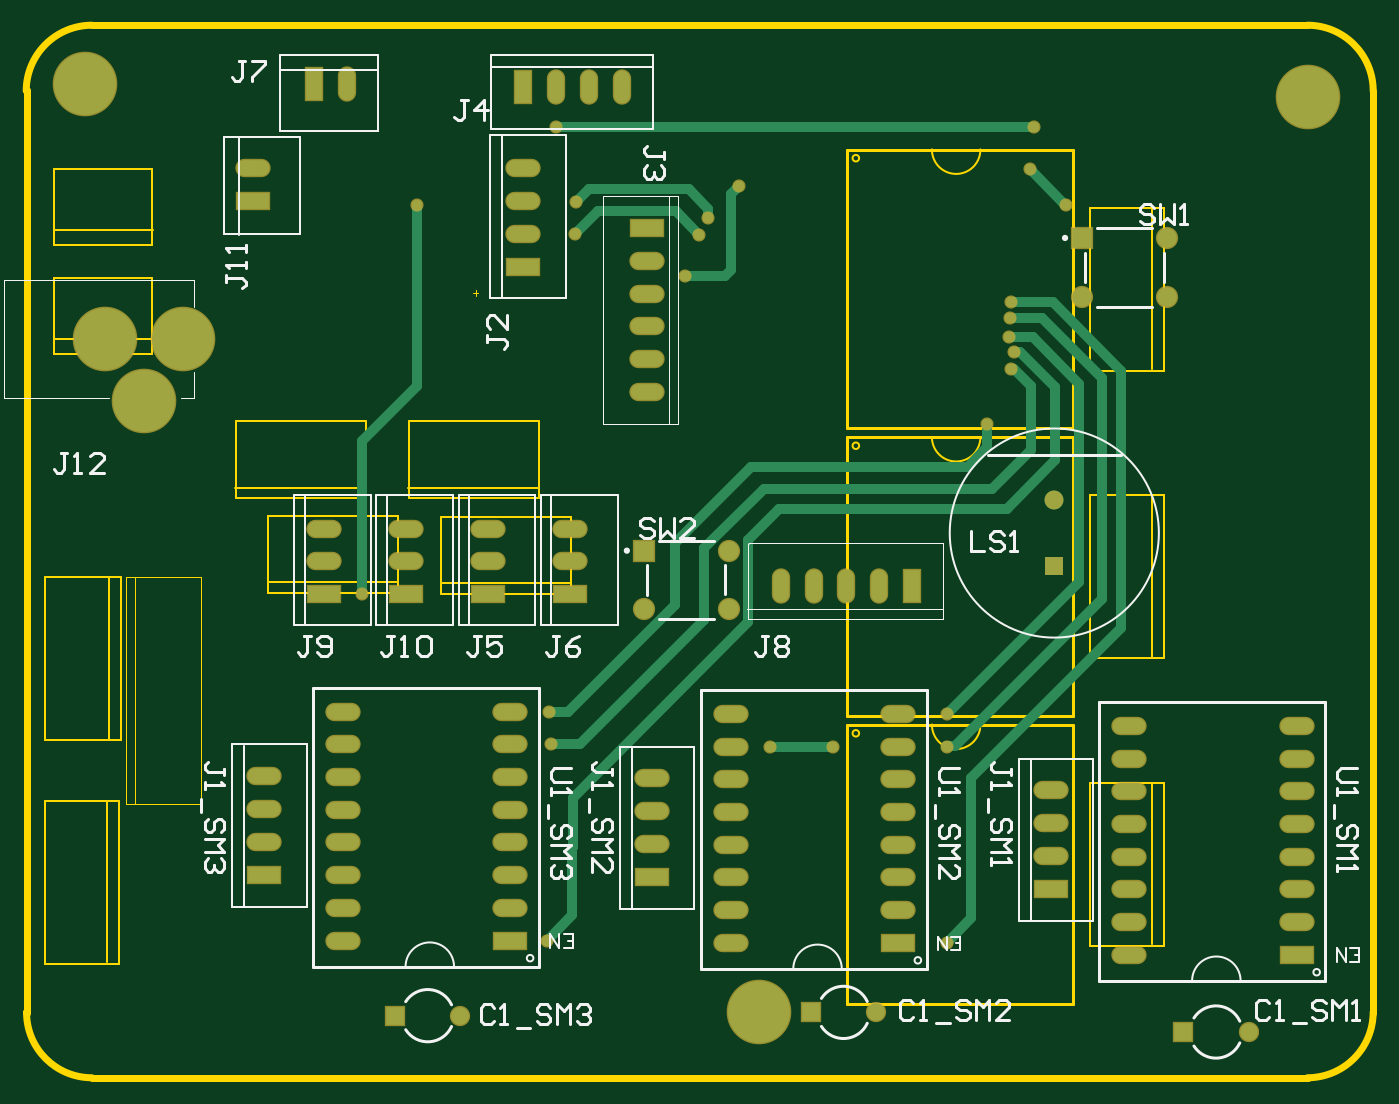
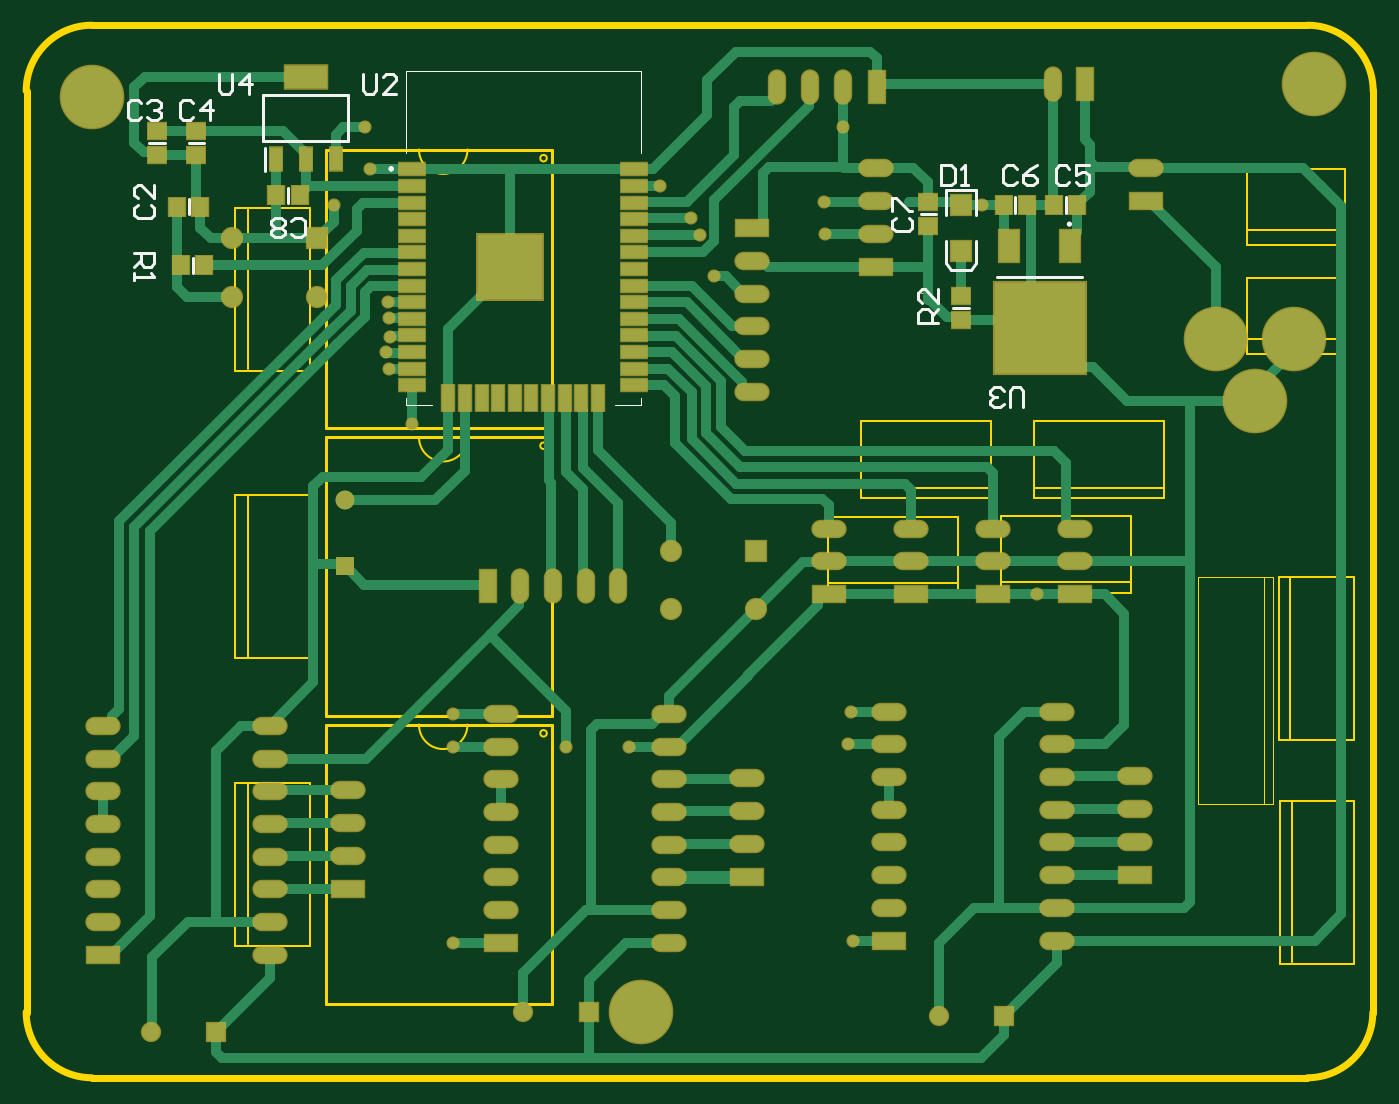
Circuit board: 10 layer files. Board 85.6 x 65.4 mm.
- bottom_copper: PCB1.GBL (17435 bytes)
- bottom_silk: PCB1.GBO (4580 bytes)
- paste: PCB1.GBP (267 bytes)
- bottom_mask: PCB1.GBS (5011 bytes)
- outline: PCB1.GKO (644 bytes)
- outline: PCB1.GM1 (2694 bytes)
- top_copper: PCB1.GTL (5471 bytes)
- top_silk: PCB1.GTO (13515 bytes)
- paste: PCB1.GTP (1933 bytes)
- top_mask: PCB1.GTS (3462 bytes)

=== bottom_copper: PCB1.GBL (17435 bytes, source omitted) ===
=== bottom_silk: PCB1.GBO ===
G04*
G04 #@! TF.GenerationSoftware,Altium Limited,Altium Designer,20.2.6 (244)*
G04*
G04 Layer_Color=32896*
%FSLAX25Y25*%
%MOIN*%
G70*
G04*
G04 #@! TF.SameCoordinates,144DF908-3300-4855-B5FD-CD95A974D408*
G04*
G04*
G04 #@! TF.FilePolarity,Positive*
G04*
G01*
G75*
%ADD13C,0.00787*%
%ADD14C,0.00394*%
%ADD15C,0.01000*%
D13*
X91736Y256916D02*
G03*
X91736Y256916I-350J0D01*
G01*
X295686Y273189D02*
G03*
X295686Y273976I0J394D01*
G01*
D02*
G03*
X295686Y273189I0J-394D01*
G01*
X131513Y260039D02*
X136237D01*
X326772Y263189D02*
Y267913D01*
X333760Y272956D02*
Y279846D01*
X308661Y281913D02*
X334252D01*
X308661D02*
Y295692D01*
X334252D01*
Y281913D02*
Y295692D01*
X87598Y240991D02*
X113189D01*
X121653Y231693D02*
X126378D01*
X355512Y242126D02*
Y246850D01*
X119488Y245079D02*
Y251772D01*
X126969Y243110D02*
X128543Y245079D01*
X119488D02*
X121063Y243110D01*
X128543Y245079D02*
Y251772D01*
X121063Y243110D02*
X126969D01*
X119488Y267126D02*
X128543D01*
X119488Y259646D02*
Y267126D01*
X128543Y259646D02*
Y267126D01*
X107694Y260236D02*
Y264961D01*
X92520Y260236D02*
Y264961D01*
X351969Y281299D02*
X356693D01*
X363779D02*
X368504D01*
X356693Y259826D02*
Y264550D01*
D14*
X291355Y202520D02*
Y204488D01*
X283481Y202520D02*
X291355D01*
X220489D02*
X228363D01*
X220489D02*
Y204488D01*
X291355Y278307D02*
Y302913D01*
X220489D02*
X291355D01*
X220489Y278307D02*
Y302913D01*
D15*
X143732Y258843D02*
X144731Y257843D01*
Y255844D01*
X143732Y254844D01*
X139733D01*
X138733Y255844D01*
Y257843D01*
X139733Y258843D01*
X144731Y260842D02*
Y264841D01*
X143732D01*
X139733Y260842D01*
X138733D01*
X325772Y253906D02*
X324772Y252906D01*
X322773D01*
X321773Y253906D01*
Y257905D01*
X322773Y258905D01*
X324772D01*
X325772Y257905D01*
X327771Y253906D02*
X328771Y252906D01*
X330770D01*
X331770Y253906D01*
Y254906D01*
X330770Y255906D01*
X331770Y256905D01*
Y257905D01*
X330770Y258905D01*
X328771D01*
X327771Y257905D01*
Y256905D01*
X328771Y255906D01*
X327771Y254906D01*
Y253906D01*
X328771Y255906D02*
X330770D01*
X347518Y302212D02*
Y297213D01*
X346518Y296214D01*
X344519D01*
X343519Y297213D01*
Y302212D01*
X338521Y296214D02*
Y302212D01*
X341520Y299213D01*
X337521D01*
X105238Y201725D02*
Y206724D01*
X106237Y207723D01*
X108237D01*
X109237Y206724D01*
Y201725D01*
X111236Y202725D02*
X112236Y201725D01*
X114235D01*
X115235Y202725D01*
Y203725D01*
X114235Y204724D01*
X113235D01*
X114235D01*
X115235Y205724D01*
Y206724D01*
X114235Y207723D01*
X112236D01*
X111236Y206724D01*
X304211Y302212D02*
Y297213D01*
X303211Y296214D01*
X301212D01*
X300212Y297213D01*
Y302212D01*
X294214Y296214D02*
X298213D01*
X294214Y300212D01*
Y301212D01*
X295214Y302212D01*
X297213D01*
X298213Y301212D01*
X130859Y227285D02*
X136857D01*
Y230284D01*
X135858Y231284D01*
X133858D01*
X132859Y230284D01*
Y227285D01*
Y229284D02*
X130859Y231284D01*
Y237282D02*
Y233283D01*
X134858Y237282D01*
X135858D01*
X136857Y236282D01*
Y234283D01*
X135858Y233283D01*
X373078Y248093D02*
X367080D01*
Y245094D01*
X368079Y244094D01*
X370079D01*
X371078Y245094D01*
Y248093D01*
Y246094D02*
X373078Y244094D01*
Y242095D02*
Y240096D01*
Y241095D01*
X367080D01*
X368079Y242095D01*
X129983Y274653D02*
Y268654D01*
X126984D01*
X125984Y269654D01*
Y273653D01*
X126984Y274653D01*
X129983D01*
X123985Y268654D02*
X121985D01*
X122985D01*
Y274653D01*
X123985Y273653D01*
X107299D02*
X108299Y274653D01*
X110298D01*
X111298Y273653D01*
Y269654D01*
X110298Y268654D01*
X108299D01*
X107299Y269654D01*
X101301Y274653D02*
X103300Y273653D01*
X105299Y271654D01*
Y269654D01*
X104300Y268654D01*
X102301D01*
X101301Y269654D01*
Y270654D01*
X102301Y271654D01*
X105299D01*
X91551Y273653D02*
X92550Y274653D01*
X94550D01*
X95550Y273653D01*
Y269654D01*
X94550Y268654D01*
X92550D01*
X91551Y269654D01*
X85553Y274653D02*
X89552D01*
Y271654D01*
X87552Y272653D01*
X86553D01*
X85553Y271654D01*
Y269654D01*
X86553Y268654D01*
X88552D01*
X89552Y269654D01*
X355330Y293338D02*
X356330Y294338D01*
X358329D01*
X359329Y293338D01*
Y289339D01*
X358329Y288340D01*
X356330D01*
X355330Y289339D01*
X350332Y288340D02*
Y294338D01*
X353331Y291339D01*
X349332D01*
X371078Y293338D02*
X372078Y294338D01*
X374077D01*
X375077Y293338D01*
Y289339D01*
X374077Y288340D01*
X372078D01*
X371078Y289339D01*
X369079Y293338D02*
X368079Y294338D01*
X366080D01*
X365080Y293338D01*
Y292338D01*
X366080Y291339D01*
X367080D01*
X366080D01*
X365080Y290339D01*
Y289339D01*
X366080Y288340D01*
X368079D01*
X369079Y289339D01*
X372078Y262780D02*
X373078Y261780D01*
Y259781D01*
X372078Y258781D01*
X368079D01*
X367080Y259781D01*
Y261780D01*
X368079Y262780D01*
X367080Y268778D02*
Y264779D01*
X371078Y268778D01*
X372078D01*
X373078Y267778D01*
Y265779D01*
X372078Y264779D01*
M02*

=== paste: PCB1.GBP ===
G04*
G04 #@! TF.GenerationSoftware,Altium Limited,Altium Designer,20.2.6 (244)*
G04*
G04 Layer_Color=128*
%FSLAX25Y25*%
%MOIN*%
G70*
G04*
G04 #@! TF.SameCoordinates,19DCBCCD-2DC1-4D9F-869A-0ED9DFF81AC8*
G04*
G04*
G04 #@! TF.FilePolarity,Positive*
G04*
G01*
G75*
M02*

=== bottom_mask: PCB1.GBS ===
G04*
G04 #@! TF.GenerationSoftware,Altium Limited,Altium Designer,20.2.6 (244)*
G04*
G04 Layer_Color=16711935*
%FSLAX25Y25*%
%MOIN*%
G70*
G04*
G04 #@! TF.SameCoordinates,144DF908-3300-4855-B5FD-CD95A974D408*
G04*
G04*
G04 #@! TF.FilePolarity,Negative*
G04*
G01*
G75*
%ADD16R,0.10642X0.05524*%
%ADD17O,0.10642X0.05524*%
%ADD18O,0.05524X0.10642*%
%ADD19R,0.05524X0.10642*%
%ADD20R,0.05709X0.05709*%
%ADD21C,0.05709*%
%ADD22C,0.06706*%
%ADD23R,0.06706X0.06706*%
%ADD24C,0.19473*%
%ADD25R,0.06115X0.06115*%
%ADD26C,0.06115*%
%ADD27C,0.03950*%
%ADD50R,0.06312X0.05524*%
%ADD51R,0.05524X0.06312*%
%ADD52R,0.13398X0.07690*%
%ADD53R,0.04540X0.07690*%
%ADD54R,0.06706X0.10642*%
%ADD55R,0.28359X0.28359*%
%ADD56R,0.08674X0.04343*%
%ADD57R,0.04343X0.08674*%
%ADD58R,0.20485X0.20485*%
%ADD59R,0.06706X0.06706*%
D16*
X262460Y40489D02*
D03*
X68209Y263950D02*
D03*
X114318Y145472D02*
D03*
X89567D02*
D03*
X163819D02*
D03*
X139068Y145472D02*
D03*
X187025Y255709D02*
D03*
X149623Y243970D02*
D03*
X382582Y36904D02*
D03*
X188423Y60174D02*
D03*
X308545Y56589D02*
D03*
X145669Y41142D02*
D03*
X71632Y60827D02*
D03*
D17*
X262460Y50331D02*
D03*
Y60174D02*
D03*
Y70016D02*
D03*
Y79859D02*
D03*
Y89701D02*
D03*
Y99544D02*
D03*
Y109386D02*
D03*
X212067Y40489D02*
D03*
Y50331D02*
D03*
Y60174D02*
D03*
Y70016D02*
D03*
Y79859D02*
D03*
Y89701D02*
D03*
Y99544D02*
D03*
Y109386D02*
D03*
X68209Y273793D02*
D03*
X114318Y155315D02*
D03*
Y165157D02*
D03*
X89567Y155315D02*
D03*
Y165157D02*
D03*
X163819Y155315D02*
D03*
Y165157D02*
D03*
X139068Y155315D02*
D03*
Y165157D02*
D03*
X187025Y206496D02*
D03*
Y216339D02*
D03*
Y226181D02*
D03*
Y236024D02*
D03*
Y245866D02*
D03*
X149623Y273970D02*
D03*
Y263970D02*
D03*
Y253970D02*
D03*
X382582Y46746D02*
D03*
Y56589D02*
D03*
Y66431D02*
D03*
Y76274D02*
D03*
Y86116D02*
D03*
Y95959D02*
D03*
Y105801D02*
D03*
X332188Y36904D02*
D03*
Y46746D02*
D03*
Y56589D02*
D03*
Y66431D02*
D03*
Y76274D02*
D03*
Y86116D02*
D03*
Y95959D02*
D03*
Y105801D02*
D03*
X188423Y90174D02*
D03*
Y80174D02*
D03*
Y70174D02*
D03*
X308545Y86589D02*
D03*
Y76588D02*
D03*
Y66588D02*
D03*
X145669Y50984D02*
D03*
Y60827D02*
D03*
Y70669D02*
D03*
Y80512D02*
D03*
Y90354D02*
D03*
Y100197D02*
D03*
Y110039D02*
D03*
X95276Y41142D02*
D03*
Y50984D02*
D03*
Y60827D02*
D03*
Y70669D02*
D03*
Y80512D02*
D03*
Y90354D02*
D03*
Y100197D02*
D03*
Y110039D02*
D03*
X71632Y70827D02*
D03*
Y80827D02*
D03*
Y90827D02*
D03*
D18*
X227264Y147835D02*
D03*
X237106D02*
D03*
X246949D02*
D03*
X256791D02*
D03*
X96457Y299016D02*
D03*
X159466Y298130D02*
D03*
X169466D02*
D03*
X179466D02*
D03*
D19*
X266634Y147835D02*
D03*
X86614Y299016D02*
D03*
X149466Y298130D02*
D03*
D20*
X309564Y154035D02*
D03*
D21*
Y173721D02*
D03*
D22*
X211516Y158563D02*
D03*
Y140847D02*
D03*
X185925D02*
D03*
X343504Y252756D02*
D03*
Y235039D02*
D03*
X317913D02*
D03*
D23*
X185925Y158563D02*
D03*
X317913Y252756D02*
D03*
D24*
X35433Y203740D02*
D03*
X23622Y222244D02*
D03*
X47244D02*
D03*
X385827Y295079D02*
D03*
X17717Y299016D02*
D03*
X220472Y19488D02*
D03*
D25*
X348425Y13583D02*
D03*
X236221Y19488D02*
D03*
X111002Y18504D02*
D03*
D26*
X368110Y13583D02*
D03*
X255906Y19488D02*
D03*
X130687Y18504D02*
D03*
D27*
X214567Y268406D02*
D03*
X243012Y99508D02*
D03*
X224016D02*
D03*
X277165Y109350D02*
D03*
X157283Y110039D02*
D03*
X101083Y145374D02*
D03*
X117627Y262598D02*
D03*
X303484Y286161D02*
D03*
X159466D02*
D03*
X157972Y100197D02*
D03*
X289370Y196752D02*
D03*
X297342Y218406D02*
D03*
X277165Y40453D02*
D03*
Y99508D02*
D03*
X296457Y213425D02*
D03*
X296003Y222774D02*
D03*
X296358Y228543D02*
D03*
X296555Y233465D02*
D03*
X156693Y41142D02*
D03*
X312992Y262795D02*
D03*
X302165Y273425D02*
D03*
X202674Y253740D02*
D03*
X165371Y263583D02*
D03*
X198442Y241240D02*
D03*
X205332Y258760D02*
D03*
X165141Y253970D02*
D03*
D50*
X133875Y256496D02*
D03*
Y263583D02*
D03*
X124016Y235236D02*
D03*
Y228150D02*
D03*
X354331Y277756D02*
D03*
Y284842D02*
D03*
X366142Y277756D02*
D03*
Y284842D02*
D03*
D51*
X330315Y265551D02*
D03*
X323228D02*
D03*
X351969Y244488D02*
D03*
X359055D02*
D03*
X104151Y262598D02*
D03*
X111237D02*
D03*
X96063Y262598D02*
D03*
X88976D02*
D03*
X353150Y262188D02*
D03*
X360236D02*
D03*
D52*
X321457Y301204D02*
D03*
D53*
X312402Y276401D02*
D03*
X321457D02*
D03*
X330512D02*
D03*
D54*
X91339Y250243D02*
D03*
X109449D02*
D03*
D55*
X100394Y225637D02*
D03*
D56*
X289387Y273425D02*
D03*
Y268425D02*
D03*
Y263425D02*
D03*
Y258425D02*
D03*
Y253425D02*
D03*
Y248425D02*
D03*
Y243425D02*
D03*
Y238425D02*
D03*
Y233425D02*
D03*
Y228425D02*
D03*
Y223425D02*
D03*
Y218425D02*
D03*
Y213425D02*
D03*
Y208425D02*
D03*
X222458D02*
D03*
Y213425D02*
D03*
Y218425D02*
D03*
Y223425D02*
D03*
Y228425D02*
D03*
Y233425D02*
D03*
Y238425D02*
D03*
Y243425D02*
D03*
Y248425D02*
D03*
Y253425D02*
D03*
Y258425D02*
D03*
Y263425D02*
D03*
Y268425D02*
D03*
Y273425D02*
D03*
D57*
X278422Y204488D02*
D03*
X273422D02*
D03*
X268422D02*
D03*
X263422D02*
D03*
X258422D02*
D03*
X253422D02*
D03*
X248422D02*
D03*
X243422D02*
D03*
X238422D02*
D03*
X233422D02*
D03*
D58*
X259859Y243898D02*
D03*
D59*
X124016Y262598D02*
D03*
Y248819D02*
D03*
M02*

=== outline: PCB1.GKO ===
G04*
G04 #@! TF.GenerationSoftware,Altium Limited,Altium Designer,20.2.6 (244)*
G04*
G04 Layer_Color=16711935*
%FSLAX25Y25*%
%MOIN*%
G70*
G04*
G04 #@! TF.SameCoordinates,144DF908-3300-4855-B5FD-CD95A974D408*
G04*
G04*
G04 #@! TF.FilePolarity,Positive*
G04*
G01*
G75*
%ADD60C,0.01968*%
D60*
X0Y19488D02*
G03*
X19685Y-197I19685J0D01*
G01*
Y316835D02*
G03*
X-103Y297047I0J-19787D01*
G01*
X385827Y-197D02*
G03*
X405614Y19591I0J19787D01*
G01*
Y297047D02*
G03*
X385827Y316835I-19787J0D01*
G01*
X-51Y19488D02*
Y19539D01*
X0Y19386D02*
Y297303D01*
X19685Y-197D02*
X385929Y-197D01*
X19685Y316903D02*
X385758Y316903D01*
X405512Y19386D02*
Y297150D01*
M02*

=== outline: PCB1.GM1 ===
G04*
G04 #@! TF.GenerationSoftware,Altium Limited,Altium Designer,20.2.6 (244)*
G04*
G04 Layer_Color=16711935*
%FSLAX25Y25*%
%MOIN*%
G70*
G04*
G04 #@! TF.SameCoordinates,641EFE85-6A15-4261-AD37-7AE5EDCB2416*
G04*
G04*
G04 #@! TF.FilePolarity,Positive*
G04*
G01*
G75*
%ADD48C,0.00600*%
%ADD49C,0.00787*%
%ADD50C,0.00394*%
D48*
X250769Y103555D02*
G03*
X250769Y103555I-984J0D01*
G01*
X272702Y106210D02*
G03*
X287300Y106216I7299J-96D01*
G01*
X250769Y190169D02*
G03*
X250769Y190169I-984J0D01*
G01*
X272702Y192824D02*
G03*
X287300Y192830I7299J-96D01*
G01*
X250769Y276783D02*
G03*
X250769Y276783I-984J0D01*
G01*
X272702Y279439D02*
G03*
X287300Y279444I7299J-96D01*
G01*
X24330Y34624D02*
Y83049D01*
X5629Y34132D02*
X27972Y34132D01*
X5629Y34132D02*
Y83147D01*
X27972Y34132D02*
Y83147D01*
X5629D02*
X27972D01*
X338942Y40051D02*
Y88476D01*
X320241Y39559D02*
X342584D01*
X320241D02*
Y88575D01*
X342584Y39559D02*
Y88575D01*
X320241D02*
X342584D01*
X338942Y213280D02*
Y261705D01*
X320241Y212787D02*
X342584D01*
X320241D02*
Y261803D01*
X342584Y212787D02*
Y261803D01*
X320241D02*
X342584D01*
X338942Y126665D02*
Y175091D01*
X320241Y126173D02*
X342584D01*
X320241D02*
Y175189D01*
X342584Y126173D02*
Y175189D01*
X320241D02*
X342584D01*
X5535Y150523D02*
X28370Y150523D01*
Y101606D02*
Y150523D01*
X5535Y101606D02*
Y150523D01*
Y101606D02*
X28370D01*
X24827Y101803D02*
Y150326D01*
X8410Y255069D02*
X37938Y255069D01*
X37839Y250542D02*
Y273376D01*
X8410Y250542D02*
X37839D01*
X8410D02*
Y273376D01*
X37839D01*
X8410Y240676D02*
X37839D01*
X8410Y217842D02*
Y240676D01*
Y217842D02*
X37839D01*
Y240676D01*
X8410Y222369D02*
X37938Y222369D01*
X72818Y145893D02*
X111991D01*
X111991Y169042D02*
X111991Y145893D01*
X72818D02*
Y169042D01*
X111991D01*
X72720Y149042D02*
X111794D01*
X62976Y174343D02*
X102149D01*
X102149Y197493D02*
X102149Y174343D01*
X62976D02*
Y197493D01*
X102149D01*
X62877Y177493D02*
X101952D01*
X124903Y145643D02*
X164076D01*
X164076Y168793D02*
X164076Y145643D01*
X124903D02*
Y168793D01*
X164076D01*
X124805Y148793D02*
X163880D01*
X115061Y174343D02*
X154234D01*
X154234Y197493D02*
X154234Y174343D01*
X115061D02*
Y197493D01*
X154234D01*
X114962Y177493D02*
X154037D01*
D49*
X247127Y22158D02*
Y106114D01*
Y22158D02*
X315237D01*
Y106114D01*
X247127Y106114D02*
X315237Y106114D01*
X247127Y108772D02*
Y192728D01*
Y108772D02*
X315237D01*
Y192728D01*
X247127Y192728D02*
X315237Y192728D01*
X247127Y195386D02*
Y279343D01*
Y195386D02*
X315237D01*
Y279343D01*
X247127Y279343D02*
X315237Y279343D01*
D50*
X52604Y150753D02*
X52604Y82151D01*
X29966Y150753D02*
X52604D01*
X29966Y82151D02*
X29966Y150753D01*
X29966Y82151D02*
X52604D01*
X32651Y82163D02*
Y150766D01*
X135278Y235368D02*
Y236943D01*
X134491Y236155D02*
X136065D01*
M02*

=== top_copper: PCB1.GTL ===
G04*
G04 #@! TF.GenerationSoftware,Altium Limited,Altium Designer,20.2.6 (244)*
G04*
G04 Layer_Physical_Order=1*
G04 Layer_Color=255*
%FSLAX25Y25*%
%MOIN*%
G70*
G04*
G04 #@! TF.SameCoordinates,144DF908-3300-4855-B5FD-CD95A974D408*
G04*
G04*
G04 #@! TF.FilePolarity,Positive*
G04*
G01*
G75*
%ADD20R,0.05709X0.05709*%
%ADD21C,0.05709*%
%ADD28C,0.03150*%
%ADD29R,0.09843X0.04724*%
%ADD30O,0.09843X0.04724*%
%ADD31O,0.04724X0.09843*%
%ADD32R,0.04724X0.09843*%
%ADD33C,0.05906*%
%ADD34R,0.05906X0.05906*%
%ADD35C,0.18673*%
%ADD36R,0.05315X0.05315*%
%ADD37C,0.05315*%
%ADD38C,0.03150*%
D20*
X309564Y154035D02*
D03*
D21*
Y173721D02*
D03*
D28*
X212106Y265945D02*
X214567Y268406D01*
X212106Y243085D02*
Y265945D01*
X210261Y241240D02*
X212106Y243085D01*
X198442Y241240D02*
X210261D01*
X169308Y267520D02*
X199409D01*
X205332Y258760D02*
Y261597D01*
X199409Y267520D02*
X205332Y261597D01*
X323917Y143996D02*
Y210630D01*
X296358Y228543D02*
X306004D01*
X323917Y210630D01*
X309055Y233465D02*
X329724Y212795D01*
X296555Y233465D02*
X309055D01*
X329724Y135138D02*
Y212795D01*
X303013Y222774D02*
X316929Y208858D01*
X296003Y222774D02*
X303013D01*
X316929Y149016D02*
Y208858D01*
X309842Y185925D02*
Y207874D01*
X297342Y218406D02*
X299311D01*
X309842Y207874D01*
X302559Y188976D02*
Y208169D01*
X296457Y213425D02*
X297303D01*
X302559Y208169D01*
X224016Y99508D02*
X243012D01*
X164272Y48720D02*
Y69095D01*
X157283Y110039D02*
X157283Y110039D01*
X164272Y69095D02*
X164469Y69291D01*
Y84153D01*
X157283Y110039D02*
X163191D01*
X164469Y84153D02*
X217323Y137008D01*
Y161811D01*
X166634Y100197D02*
X204134Y137697D01*
X157972Y100197D02*
X166634D01*
X195374Y142222D02*
Y160925D01*
X204134Y137697D02*
Y159254D01*
X163191Y110039D02*
X195374Y142222D01*
X101083Y145374D02*
Y191732D01*
X117627Y208276D01*
Y262598D01*
X159466Y286161D02*
X303484D01*
X279626Y99705D02*
X323917Y143996D01*
X277264Y109350D02*
X316929Y149016D01*
X284547Y89961D02*
X329724Y135138D01*
X284547Y47835D02*
Y89961D01*
X204134Y159254D02*
X222143Y177264D01*
X218307Y183858D02*
X283465D01*
X195374Y160925D02*
X218307Y183858D01*
X226772Y171260D02*
X295177D01*
X217323Y161811D02*
X226772Y171260D01*
X222143Y177264D02*
X290846D01*
X302559Y188976D01*
X295177Y171260D02*
X309842Y185925D01*
X156693Y41142D02*
X164272Y48720D01*
X289370Y189764D02*
Y196752D01*
X283465Y183858D02*
X289370Y189764D01*
X277165Y109350D02*
X277264D01*
X277165Y40453D02*
X284547Y47835D01*
X276969Y99705D02*
X279626D01*
X302165Y273425D02*
X312795Y262795D01*
X312992D01*
X165371Y263583D02*
X169308Y267520D01*
X165141Y253970D02*
X171998Y260827D01*
X195588D02*
X202674Y253740D01*
X171998Y260827D02*
X195588D01*
D29*
X262460Y40489D02*
D03*
X68209Y263950D02*
D03*
X114318Y145472D02*
D03*
X89567D02*
D03*
X163819D02*
D03*
X139068Y145472D02*
D03*
X187025Y255709D02*
D03*
X149623Y243970D02*
D03*
X382582Y36904D02*
D03*
X188423Y60174D02*
D03*
X308545Y56589D02*
D03*
X145669Y41142D02*
D03*
X71632Y60827D02*
D03*
D30*
X262460Y50331D02*
D03*
Y60174D02*
D03*
Y70016D02*
D03*
Y79859D02*
D03*
Y89701D02*
D03*
Y99544D02*
D03*
Y109386D02*
D03*
X212067Y40489D02*
D03*
Y50331D02*
D03*
Y60174D02*
D03*
Y70016D02*
D03*
Y79859D02*
D03*
Y89701D02*
D03*
Y99544D02*
D03*
Y109386D02*
D03*
X68209Y273793D02*
D03*
X114318Y155315D02*
D03*
Y165157D02*
D03*
X89567Y155315D02*
D03*
Y165157D02*
D03*
X163819Y155315D02*
D03*
Y165157D02*
D03*
X139068Y155315D02*
D03*
Y165157D02*
D03*
X187025Y206496D02*
D03*
Y216339D02*
D03*
Y226181D02*
D03*
Y236024D02*
D03*
Y245866D02*
D03*
X149623Y273970D02*
D03*
Y263970D02*
D03*
Y253970D02*
D03*
X382582Y46746D02*
D03*
Y56589D02*
D03*
Y66431D02*
D03*
Y76274D02*
D03*
Y86116D02*
D03*
Y95959D02*
D03*
Y105801D02*
D03*
X332188Y36904D02*
D03*
Y46746D02*
D03*
Y56589D02*
D03*
Y66431D02*
D03*
Y76274D02*
D03*
Y86116D02*
D03*
Y95959D02*
D03*
Y105801D02*
D03*
X188423Y90174D02*
D03*
Y80174D02*
D03*
Y70174D02*
D03*
X308545Y86589D02*
D03*
Y76588D02*
D03*
Y66588D02*
D03*
X145669Y50984D02*
D03*
Y60827D02*
D03*
Y70669D02*
D03*
Y80512D02*
D03*
Y90354D02*
D03*
Y100197D02*
D03*
Y110039D02*
D03*
X95276Y41142D02*
D03*
Y50984D02*
D03*
Y60827D02*
D03*
Y70669D02*
D03*
Y80512D02*
D03*
Y90354D02*
D03*
Y100197D02*
D03*
Y110039D02*
D03*
X71632Y70827D02*
D03*
Y80827D02*
D03*
Y90827D02*
D03*
D31*
X227264Y147835D02*
D03*
X237106D02*
D03*
X246949D02*
D03*
X256791D02*
D03*
X96457Y299016D02*
D03*
X159466Y298130D02*
D03*
X169466D02*
D03*
X179466D02*
D03*
D32*
X266634Y147835D02*
D03*
X86614Y299016D02*
D03*
X149466Y298130D02*
D03*
D33*
X211516Y158563D02*
D03*
Y140847D02*
D03*
X185925D02*
D03*
X343504Y252756D02*
D03*
Y235039D02*
D03*
X317913D02*
D03*
D34*
X185925Y158563D02*
D03*
X317913Y252756D02*
D03*
D35*
X35433Y203740D02*
D03*
X23622Y222244D02*
D03*
X47244D02*
D03*
X385827Y295079D02*
D03*
X17717Y299016D02*
D03*
X220472Y19488D02*
D03*
D36*
X348425Y13583D02*
D03*
X236221Y19488D02*
D03*
X111002Y18504D02*
D03*
D37*
X368110Y13583D02*
D03*
X255906Y19488D02*
D03*
X130687Y18504D02*
D03*
D38*
X214567Y268406D02*
D03*
X243012Y99508D02*
D03*
X224016D02*
D03*
X277165Y109350D02*
D03*
X157283Y110039D02*
D03*
X101083Y145374D02*
D03*
X117627Y262598D02*
D03*
X303484Y286161D02*
D03*
X159466D02*
D03*
X157972Y100197D02*
D03*
X289370Y196752D02*
D03*
X297342Y218406D02*
D03*
X277165Y40453D02*
D03*
Y99508D02*
D03*
X296457Y213425D02*
D03*
X296003Y222774D02*
D03*
X296358Y228543D02*
D03*
X296555Y233465D02*
D03*
X156693Y41142D02*
D03*
X312992Y262795D02*
D03*
X302165Y273425D02*
D03*
X202674Y253740D02*
D03*
X165371Y263583D02*
D03*
X198442Y241240D02*
D03*
X205332Y258760D02*
D03*
X165141Y253970D02*
D03*
M02*

=== top_silk: PCB1.GTO (13515 bytes, source omitted) ===
=== paste: PCB1.GTP ===
G04*
G04 #@! TF.GenerationSoftware,Altium Limited,Altium Designer,20.2.6 (244)*
G04*
G04 Layer_Color=8421504*
%FSLAX25Y25*%
%MOIN*%
G70*
G04*
G04 #@! TF.SameCoordinates,19DCBCCD-2DC1-4D9F-869A-0ED9DFF81AC8*
G04*
G04*
G04 #@! TF.FilePolarity,Positive*
G04*
G01*
G75*
%ADD10R,0.07874X0.03543*%
%ADD11R,0.03543X0.07874*%
%ADD12R,0.19685X0.19685*%
%ADD13R,0.11024X0.06299*%
%ADD14R,0.27559X0.27559*%
%ADD15R,0.09843X0.05906*%
%ADD16R,0.05512X0.04724*%
%ADD17R,0.03740X0.06890*%
%ADD18R,0.12598X0.06890*%
%ADD19R,0.04724X0.05512*%
%ADD20R,0.05906X0.05906*%
D10*
X161928Y23972D02*
D03*
Y28972D02*
D03*
Y33972D02*
D03*
Y38972D02*
D03*
Y43972D02*
D03*
Y48972D02*
D03*
Y53972D02*
D03*
Y58972D02*
D03*
Y63972D02*
D03*
Y68972D02*
D03*
Y73972D02*
D03*
Y78972D02*
D03*
Y83972D02*
D03*
Y88972D02*
D03*
X94998D02*
D03*
Y83972D02*
D03*
Y78972D02*
D03*
Y73972D02*
D03*
Y68972D02*
D03*
Y63972D02*
D03*
Y58972D02*
D03*
Y53972D02*
D03*
Y48972D02*
D03*
Y43972D02*
D03*
Y38972D02*
D03*
Y33972D02*
D03*
Y28972D02*
D03*
Y23972D02*
D03*
D11*
X150963Y92909D02*
D03*
X145963D02*
D03*
X140963D02*
D03*
X135963D02*
D03*
X130963D02*
D03*
X125963D02*
D03*
X120963D02*
D03*
X115963D02*
D03*
X110963D02*
D03*
X105963D02*
D03*
D12*
X132400Y53500D02*
D03*
D13*
X326835Y188793D02*
D03*
X343765D02*
D03*
X326835Y102179D02*
D03*
X343765D02*
D03*
Y275407D02*
D03*
X326835D02*
D03*
D14*
X77730Y233990D02*
D03*
D15*
X102336Y243045D02*
D03*
Y224935D02*
D03*
D16*
X192476Y24563D02*
D03*
Y31650D02*
D03*
X123005Y235368D02*
D03*
Y242454D02*
D03*
X180665Y24563D02*
D03*
Y31650D02*
D03*
D17*
X170378Y192428D02*
D03*
X179433D02*
D03*
X188488D02*
D03*
D18*
X179433Y217231D02*
D03*
D19*
X184995Y41400D02*
D03*
X192082D02*
D03*
X154543Y229502D02*
D03*
X147457D02*
D03*
X122612Y224738D02*
D03*
X115525D02*
D03*
X147457Y240700D02*
D03*
X154543D02*
D03*
X177673Y169518D02*
D03*
X170586D02*
D03*
X177673Y180443D02*
D03*
X170586D02*
D03*
D20*
X135278Y229265D02*
D03*
Y243045D02*
D03*
M02*

=== top_mask: PCB1.GTS ===
G04*
G04 #@! TF.GenerationSoftware,Altium Limited,Altium Designer,20.2.6 (244)*
G04*
G04 Layer_Color=8388736*
%FSLAX25Y25*%
%MOIN*%
G70*
G04*
G04 #@! TF.SameCoordinates,144DF908-3300-4855-B5FD-CD95A974D408*
G04*
G04*
G04 #@! TF.FilePolarity,Negative*
G04*
G01*
G75*
%ADD16R,0.10642X0.05524*%
%ADD17O,0.10642X0.05524*%
%ADD18O,0.05524X0.10642*%
%ADD19R,0.05524X0.10642*%
%ADD20R,0.05709X0.05709*%
%ADD21C,0.05709*%
%ADD22C,0.06706*%
%ADD23R,0.06706X0.06706*%
%ADD24C,0.19473*%
%ADD25R,0.06115X0.06115*%
%ADD26C,0.06115*%
%ADD27C,0.03950*%
D16*
X262460Y40489D02*
D03*
X68209Y263950D02*
D03*
X114318Y145472D02*
D03*
X89567D02*
D03*
X163819D02*
D03*
X139068Y145472D02*
D03*
X187025Y255709D02*
D03*
X149623Y243970D02*
D03*
X382582Y36904D02*
D03*
X188423Y60174D02*
D03*
X308545Y56589D02*
D03*
X145669Y41142D02*
D03*
X71632Y60827D02*
D03*
D17*
X262460Y50331D02*
D03*
Y60174D02*
D03*
Y70016D02*
D03*
Y79859D02*
D03*
Y89701D02*
D03*
Y99544D02*
D03*
Y109386D02*
D03*
X212067Y40489D02*
D03*
Y50331D02*
D03*
Y60174D02*
D03*
Y70016D02*
D03*
Y79859D02*
D03*
Y89701D02*
D03*
Y99544D02*
D03*
Y109386D02*
D03*
X68209Y273793D02*
D03*
X114318Y155315D02*
D03*
Y165157D02*
D03*
X89567Y155315D02*
D03*
Y165157D02*
D03*
X163819Y155315D02*
D03*
Y165157D02*
D03*
X139068Y155315D02*
D03*
Y165157D02*
D03*
X187025Y206496D02*
D03*
Y216339D02*
D03*
Y226181D02*
D03*
Y236024D02*
D03*
Y245866D02*
D03*
X149623Y273970D02*
D03*
Y263970D02*
D03*
Y253970D02*
D03*
X382582Y46746D02*
D03*
Y56589D02*
D03*
Y66431D02*
D03*
Y76274D02*
D03*
Y86116D02*
D03*
Y95959D02*
D03*
Y105801D02*
D03*
X332188Y36904D02*
D03*
Y46746D02*
D03*
Y56589D02*
D03*
Y66431D02*
D03*
Y76274D02*
D03*
Y86116D02*
D03*
Y95959D02*
D03*
Y105801D02*
D03*
X188423Y90174D02*
D03*
Y80174D02*
D03*
Y70174D02*
D03*
X308545Y86589D02*
D03*
Y76588D02*
D03*
Y66588D02*
D03*
X145669Y50984D02*
D03*
Y60827D02*
D03*
Y70669D02*
D03*
Y80512D02*
D03*
Y90354D02*
D03*
Y100197D02*
D03*
Y110039D02*
D03*
X95276Y41142D02*
D03*
Y50984D02*
D03*
Y60827D02*
D03*
Y70669D02*
D03*
Y80512D02*
D03*
Y90354D02*
D03*
Y100197D02*
D03*
Y110039D02*
D03*
X71632Y70827D02*
D03*
Y80827D02*
D03*
Y90827D02*
D03*
D18*
X227264Y147835D02*
D03*
X237106D02*
D03*
X246949D02*
D03*
X256791D02*
D03*
X96457Y299016D02*
D03*
X159466Y298130D02*
D03*
X169466D02*
D03*
X179466D02*
D03*
D19*
X266634Y147835D02*
D03*
X86614Y299016D02*
D03*
X149466Y298130D02*
D03*
D20*
X309564Y154035D02*
D03*
D21*
Y173721D02*
D03*
D22*
X211516Y158563D02*
D03*
Y140847D02*
D03*
X185925D02*
D03*
X343504Y252756D02*
D03*
Y235039D02*
D03*
X317913D02*
D03*
D23*
X185925Y158563D02*
D03*
X317913Y252756D02*
D03*
D24*
X35433Y203740D02*
D03*
X23622Y222244D02*
D03*
X47244D02*
D03*
X385827Y295079D02*
D03*
X17717Y299016D02*
D03*
X220472Y19488D02*
D03*
D25*
X348425Y13583D02*
D03*
X236221Y19488D02*
D03*
X111002Y18504D02*
D03*
D26*
X368110Y13583D02*
D03*
X255906Y19488D02*
D03*
X130687Y18504D02*
D03*
D27*
X214567Y268406D02*
D03*
X243012Y99508D02*
D03*
X224016D02*
D03*
X277165Y109350D02*
D03*
X157283Y110039D02*
D03*
X101083Y145374D02*
D03*
X117627Y262598D02*
D03*
X303484Y286161D02*
D03*
X159466D02*
D03*
X157972Y100197D02*
D03*
X289370Y196752D02*
D03*
X297342Y218406D02*
D03*
X277165Y40453D02*
D03*
Y99508D02*
D03*
X296457Y213425D02*
D03*
X296003Y222774D02*
D03*
X296358Y228543D02*
D03*
X296555Y233465D02*
D03*
X156693Y41142D02*
D03*
X312992Y262795D02*
D03*
X302165Y273425D02*
D03*
X202674Y253740D02*
D03*
X165371Y263583D02*
D03*
X198442Y241240D02*
D03*
X205332Y258760D02*
D03*
X165141Y253970D02*
D03*
M02*

